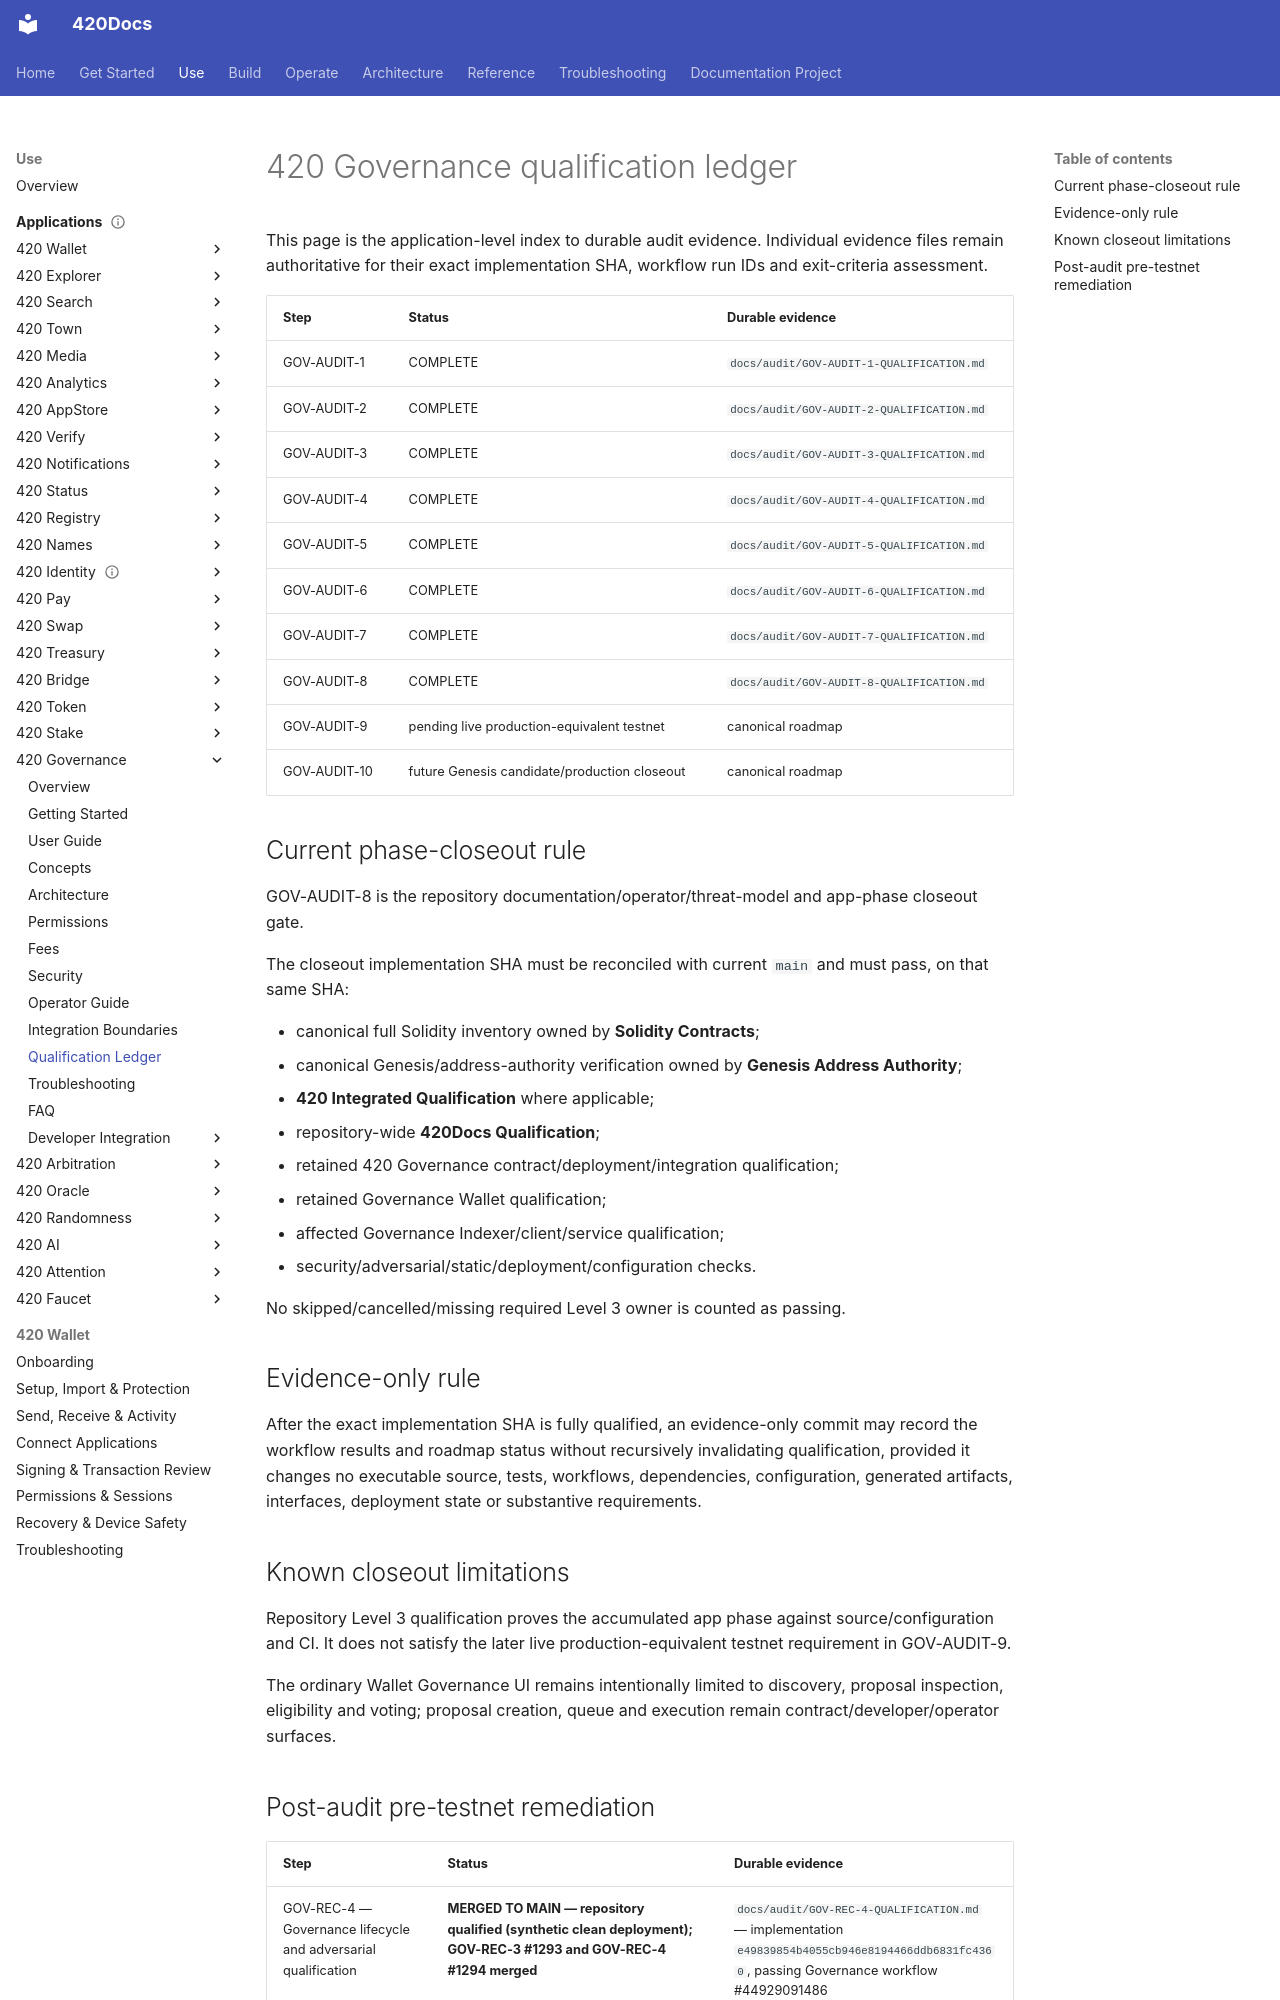

repository: abvhiael/420-integrated-v0.1 · page: apps/governance/qualification/index.html · generator: mkdocs

# 420 Governance qualification ledger

This page is the application-level index to durable audit evidence. Individual evidence files remain authoritative for their exact implementation SHA, workflow run IDs and exit-criteria assessment.

| Step | Status | Durable evidence |
|---|---|---|
| GOV-AUDIT-1 | COMPLETE | `docs/audit/GOV-AUDIT-1-QUALIFICATION.md` |
| GOV-AUDIT-2 | COMPLETE | `docs/audit/GOV-AUDIT-2-QUALIFICATION.md` |
| GOV-AUDIT-3 | COMPLETE | `docs/audit/GOV-AUDIT-3-QUALIFICATION.md` |
| GOV-AUDIT-4 | COMPLETE | `docs/audit/GOV-AUDIT-4-QUALIFICATION.md` |
| GOV-AUDIT-5 | COMPLETE | `docs/audit/GOV-AUDIT-5-QUALIFICATION.md` |
| GOV-AUDIT-6 | COMPLETE | `docs/audit/GOV-AUDIT-6-QUALIFICATION.md` |
| GOV-AUDIT-7 | COMPLETE | `docs/audit/GOV-AUDIT-7-QUALIFICATION.md` |
| GOV-AUDIT-8 | COMPLETE | `docs/audit/GOV-AUDIT-8-QUALIFICATION.md` |
| GOV-AUDIT-9 | pending live production-equivalent testnet | canonical roadmap |
| GOV-AUDIT-10 | future Genesis candidate/production closeout | canonical roadmap |

## Current phase-closeout rule

GOV-AUDIT-8 is the repository documentation/operator/threat-model and app-phase closeout gate.

The closeout implementation SHA must be reconciled with current `main` and must pass, on that same SHA:

- canonical full Solidity inventory owned by **Solidity Contracts**;
- canonical Genesis/address-authority verification owned by **Genesis Address Authority**;
- **420 Integrated Qualification** where applicable;
- repository-wide **420Docs Qualification**;
- retained 420 Governance contract/deployment/integration qualification;
- retained Governance Wallet qualification;
- affected Governance Indexer/client/service qualification;
- security/adversarial/static/deployment/configuration checks.

No skipped/cancelled/missing required Level 3 owner is counted as passing.

## Evidence-only rule

After the exact implementation SHA is fully qualified, an evidence-only commit may record the workflow results and roadmap status without recursively invalidating qualification, provided it changes no executable source, tests, workflows, dependencies, configuration, generated artifacts, interfaces, deployment state or substantive requirements.

## Known closeout limitations

Repository Level 3 qualification proves the accumulated app phase against source/configuration and CI. It does not satisfy the later live production-equivalent testnet requirement in GOV-AUDIT-9.

The ordinary Wallet Governance UI remains intentionally limited to discovery, proposal inspection, eligibility and voting; proposal creation, queue and execution remain contract/developer/operator surfaces.
